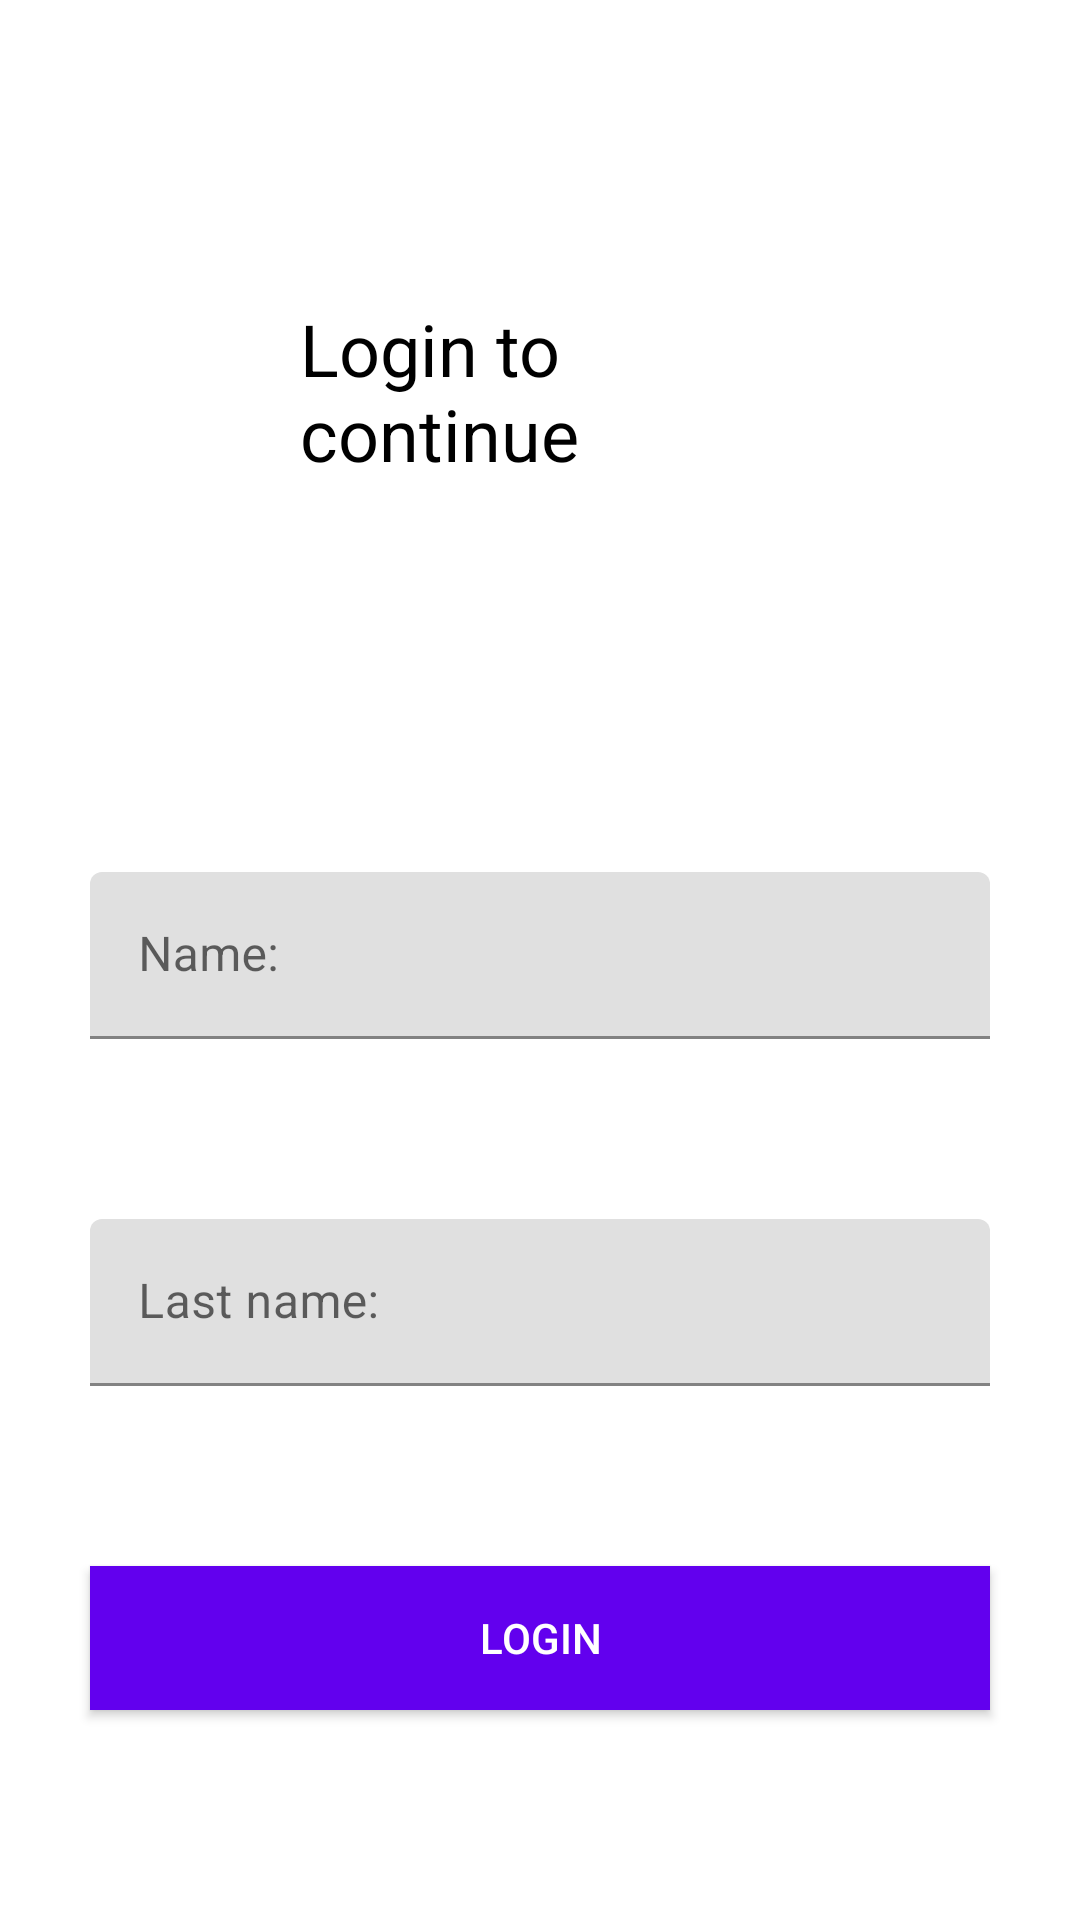

The Android layout XML behind this screen, and the referenced resources:
<!-- AndroidManifest.xml: application theme Theme.LabBank -->
<!-- res/layout/activity_login.xml -->
<?xml version="1.0" encoding="utf-8"?>
<LinearLayout xmlns:android="http://schemas.android.com/apk/res/android"
    xmlns:app="http://schemas.android.com/apk/res-auto"
    xmlns:tools="http://schemas.android.com/tools"
    android:layout_width="match_parent"
    android:layout_height="match_parent"
    android:orientation="vertical"
    tools:context=".Login">
<TextView
    android:layout_width="wrap_content"
    android:layout_height="wrap_content"
    android:text="Login to continue"
    android:layout_margin="100dp"
    android:textColor="@color/black"
    android:textSize="24sp"/>
    <com.google.android.material.textfield.TextInputLayout
    android:layout_width="match_parent"
    android:layout_height="wrap_content"
    android:layout_margin="30dp"
    android:layout_marginStart="30dp"
    android:layout_marginEnd="30dp"
        android:hint="Name:">
    <com.google.android.material.textfield.TextInputEditText
        android:layout_width="match_parent"
        android:layout_height="wrap_content"
        android:inputType="text"
        android:id="@+id/edName" />
    </com.google.android.material.textfield.TextInputLayout>
    <com.google.android.material.textfield.TextInputLayout
        android:layout_width="match_parent"
        android:layout_height="wrap_content"
        android:layout_margin="30dp"
        android:layout_marginStart="30dp"
        android:layout_marginEnd="30dp"
        android:hint="Last name:"
        >
    <com.google.android.material.textfield.TextInputEditText
        android:layout_width="match_parent"
        android:layout_height="wrap_content"
        android:inputType="text"
        android:id="@+id/edLastName" />
    </com.google.android.material.textfield.TextInputLayout>
    <Button
        android:layout_width="match_parent"
        android:layout_margin="30dp"
        android:layout_height="wrap_content"
        android:text="Login"
        android:id="@+id/btnLogin"
        android:textColor="@color/white"
        android:background="@color/design_default_color_primary"/>
</LinearLayout>
<!-- resources referenced by this layout -->
<resources>
  <style name="Theme.LabBank" parent="Theme.MaterialComponents.DayNight.DarkActionBar">
          
          <item name="colorPrimary">@color/purple_500</item>
          <item name="colorPrimaryVariant">@color/purple_700</item>
          <item name="colorOnPrimary">@color/white</item>
          
          <item name="colorSecondary">@color/teal_200</item>
          <item name="colorSecondaryVariant">@color/teal_700</item>
          <item name="colorOnSecondary">@color/black</item>
          
          <item name="android:statusBarColor" tools:targetApi="l">?attr/colorPrimaryVariant</item>
          
      </style>
  <!-- not gathered from this repository: default colours our renderer supplied (Android Studio template values) -->
  <color name="purple_500">#FF6200EE</color>
  <color name="purple_700">#FF3700B3</color>
  <color name="teal_200">#FF03DAC5</color>
  <color name="teal_700">#FF018786</color>
  <color name="black">#FF000000</color>
  <color name="white">#FFFFFFFF</color>
</resources>
